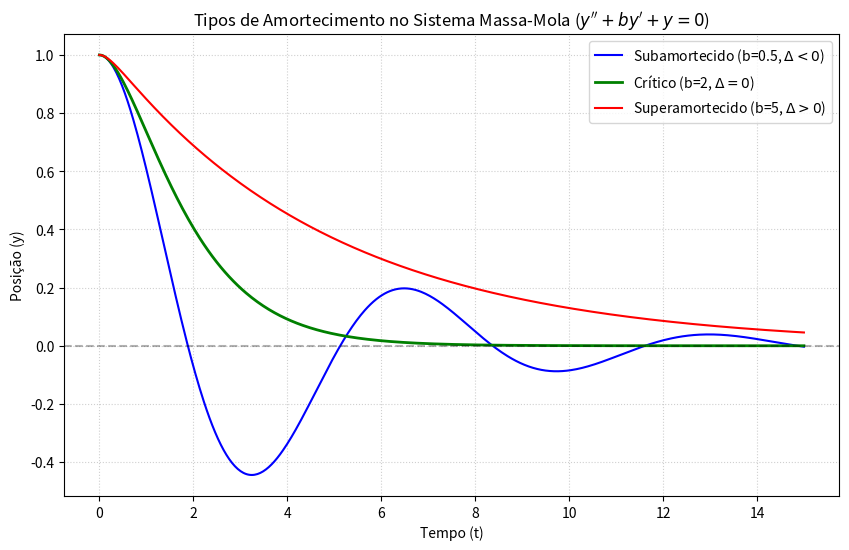

Generate this figure with matplotlib:
import numpy as np
import matplotlib.pyplot as plt
from scipy.integrate import odeint

# Define a função que representa o sistema de EDOs de primeira ordem
# y'' + b*y' + y = 0
# Seja Y = [y, v], então Y' = [v, -b*v - y]
def model(Y, t, b):
    y, v = Y
    dydt = [v, -b*v - y]
    return dydt

# Condições iniciais: solto de y0 = 1 com velocidade inicial 0
Y0 = [1, 0]

# Tempo para a simulação
t = np.linspace(0, 15, 500)

# Resolver para diferentes valores de b
# Subamortecido (b < 2)
b_sub = 0.5
sol_sub = odeint(model, Y0, t, args=(b_sub,))

# Criticamente amortecido (b = 2)
b_crit = 2
sol_crit = odeint(model, Y0, t, args=(b_crit,))

# Superamortecido (b > 2)
b_super = 5
sol_super = odeint(model, Y0, t, args=(b_super,))

# Plotagem
plt.figure(figsize=(10, 6))
plt.plot(t, sol_sub[:, 0], 'b', label=f'Subamortecido (b={b_sub}, $\Delta < 0$)')
plt.plot(t, sol_crit[:, 0], 'g', label=f'Crítico (b={b_crit}, $\Delta = 0$)', linewidth=2)
plt.plot(t, sol_super[:, 0], 'r', label=f'Superamortecido (b={b_super}, $\Delta > 0$)')

# Linha de equilíbrio
plt.axhline(0, color='black', linestyle='--', alpha=0.3)

plt.title('Tipos de Amortecimento no Sistema Massa-Mola ($y\'\' + b y\' + y = 0$)')
plt.xlabel('Tempo (t)')
plt.ylabel('Posição (y)')
plt.legend()
plt.grid(True, linestyle=':', alpha=0.6)

plt.savefig('amortecimentos.png')
